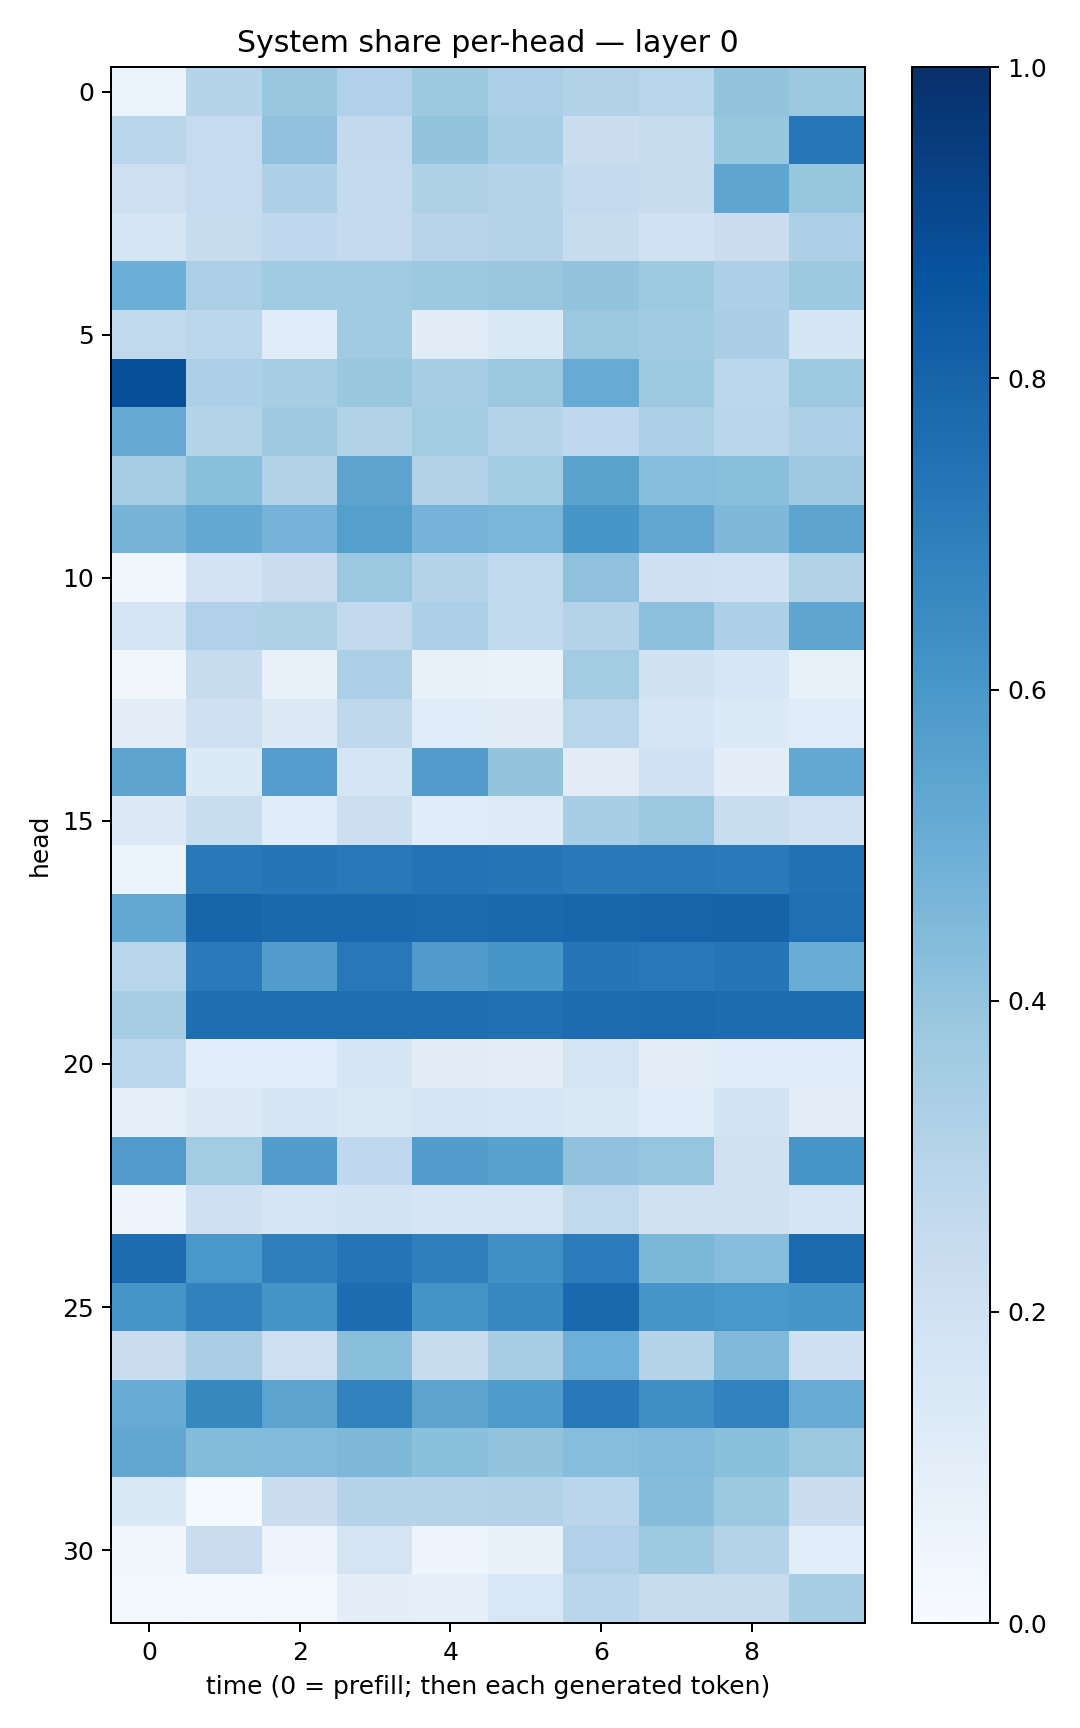

Values plotted in this chart, from the file beside it:
0.065843105, 0.3010501, 0.38293016, 0.31670102, 0.37833443, 0.33469507, 0.31031173, 0.29072258, 0.40078437, 0.37624824
0.2846, 0.2488, 0.4089, 0.2583, 0.3993, 0.3497, 0.2218, 0.2431, 0.3931, 0.7259
0.2142, 0.2481, 0.3245, 0.2559, 0.3235, 0.2992, 0.2523, 0.235, 0.5379, 0.3942
0.1716, 0.2348, 0.268, 0.2519, 0.2959, 0.3068, 0.2355, 0.1994, 0.2274, 0.3281
0.4976, 0.3357, 0.3644, 0.3644, 0.3761, 0.3876, 0.4018, 0.3743, 0.3269, 0.3774
0.2622, 0.2795, 0.1142, 0.3667, 0.1125, 0.1465, 0.3815, 0.3667, 0.3384, 0.1662
0.8794, 0.3288, 0.351, 0.389, 0.3446, 0.3807, 0.5108, 0.3738, 0.2777, 0.3715
0.5129, 0.2971, 0.3708, 0.3148, 0.3576, 0.3023, 0.2676, 0.3356, 0.2866, 0.3256
0.3501, 0.4243, 0.3114, 0.5446, 0.3122, 0.3555, 0.5474, 0.4332, 0.4243, 0.3676
0.4715, 0.5198, 0.4745, 0.5631, 0.475, 0.4637, 0.6031, 0.5337, 0.4498, 0.546
0.03223, 0.1812, 0.2279, 0.3823, 0.3009, 0.2626, 0.4135, 0.2037, 0.2002, 0.3138
0.1749, 0.3188, 0.3227, 0.2601, 0.3289, 0.2625, 0.3068, 0.4152, 0.3301, 0.5374
0.03227, 0.2413, 0.0727, 0.3331, 0.07278, 0.06736, 0.3593, 0.1924, 0.1616, 0.07636
0.1024, 0.2108, 0.1291, 0.2701, 0.1186, 0.1097, 0.2918, 0.1661, 0.1336, 0.1175
0.5428, 0.1333, 0.5695, 0.1701, 0.5739, 0.3999, 0.1113, 0.2023, 0.09753, 0.5256
0.1323, 0.2313, 0.1135, 0.2159, 0.1143, 0.1238, 0.3455, 0.3803, 0.2335, 0.2026
0.06054, 0.7165, 0.7323, 0.7179, 0.7416, 0.7318, 0.7169, 0.719, 0.7129, 0.747
0.5245, 0.7937, 0.778, 0.7838, 0.7767, 0.7774, 0.7915, 0.7987, 0.8031, 0.7575
0.2899, 0.7114, 0.5724, 0.7208, 0.5796, 0.6019, 0.7294, 0.7169, 0.7333, 0.5071
0.3406, 0.7611, 0.7602, 0.758, 0.7581, 0.7556, 0.768, 0.7755, 0.7676, 0.7621
0.2777, 0.1081, 0.1078, 0.1698, 0.1101, 0.1008, 0.1754, 0.1021, 0.1157, 0.1186
0.09317, 0.1258, 0.1703, 0.1449, 0.1661, 0.1608, 0.1423, 0.114, 0.1853, 0.09628
0.5772, 0.3557, 0.5714, 0.2659, 0.5732, 0.5538, 0.4099, 0.3974, 0.1966, 0.6031
0.04935, 0.206, 0.1699, 0.1853, 0.1701, 0.1752, 0.2642, 0.1985, 0.197, 0.1706
0.7641, 0.5989, 0.6932, 0.7357, 0.694, 0.6296, 0.7034, 0.4575, 0.4304, 0.7712
0.6063, 0.6841, 0.614, 0.7635, 0.619, 0.6641, 0.7833, 0.6057, 0.5995, 0.6038
0.2302, 0.3391, 0.2137, 0.425, 0.2384, 0.3399, 0.4938, 0.2979, 0.4474, 0.2074
0.5088, 0.6617, 0.545, 0.6806, 0.5439, 0.584, 0.7153, 0.6358, 0.6825, 0.5099
0.531, 0.4412, 0.4418, 0.4559, 0.4193, 0.4007, 0.4327, 0.4427, 0.4204, 0.3797
0.144, 0.01264, 0.2221, 0.3008, 0.299, 0.3145, 0.283, 0.4362, 0.3755, 0.2203
0.03474, 0.2282, 0.0489, 0.173, 0.04811, 0.07051, 0.3166, 0.3736, 0.2974, 0.1082
0.02952, 0.0229, 0.02492, 0.1008, 0.0891, 0.1541, 0.2859, 0.24, 0.2383, 0.347
